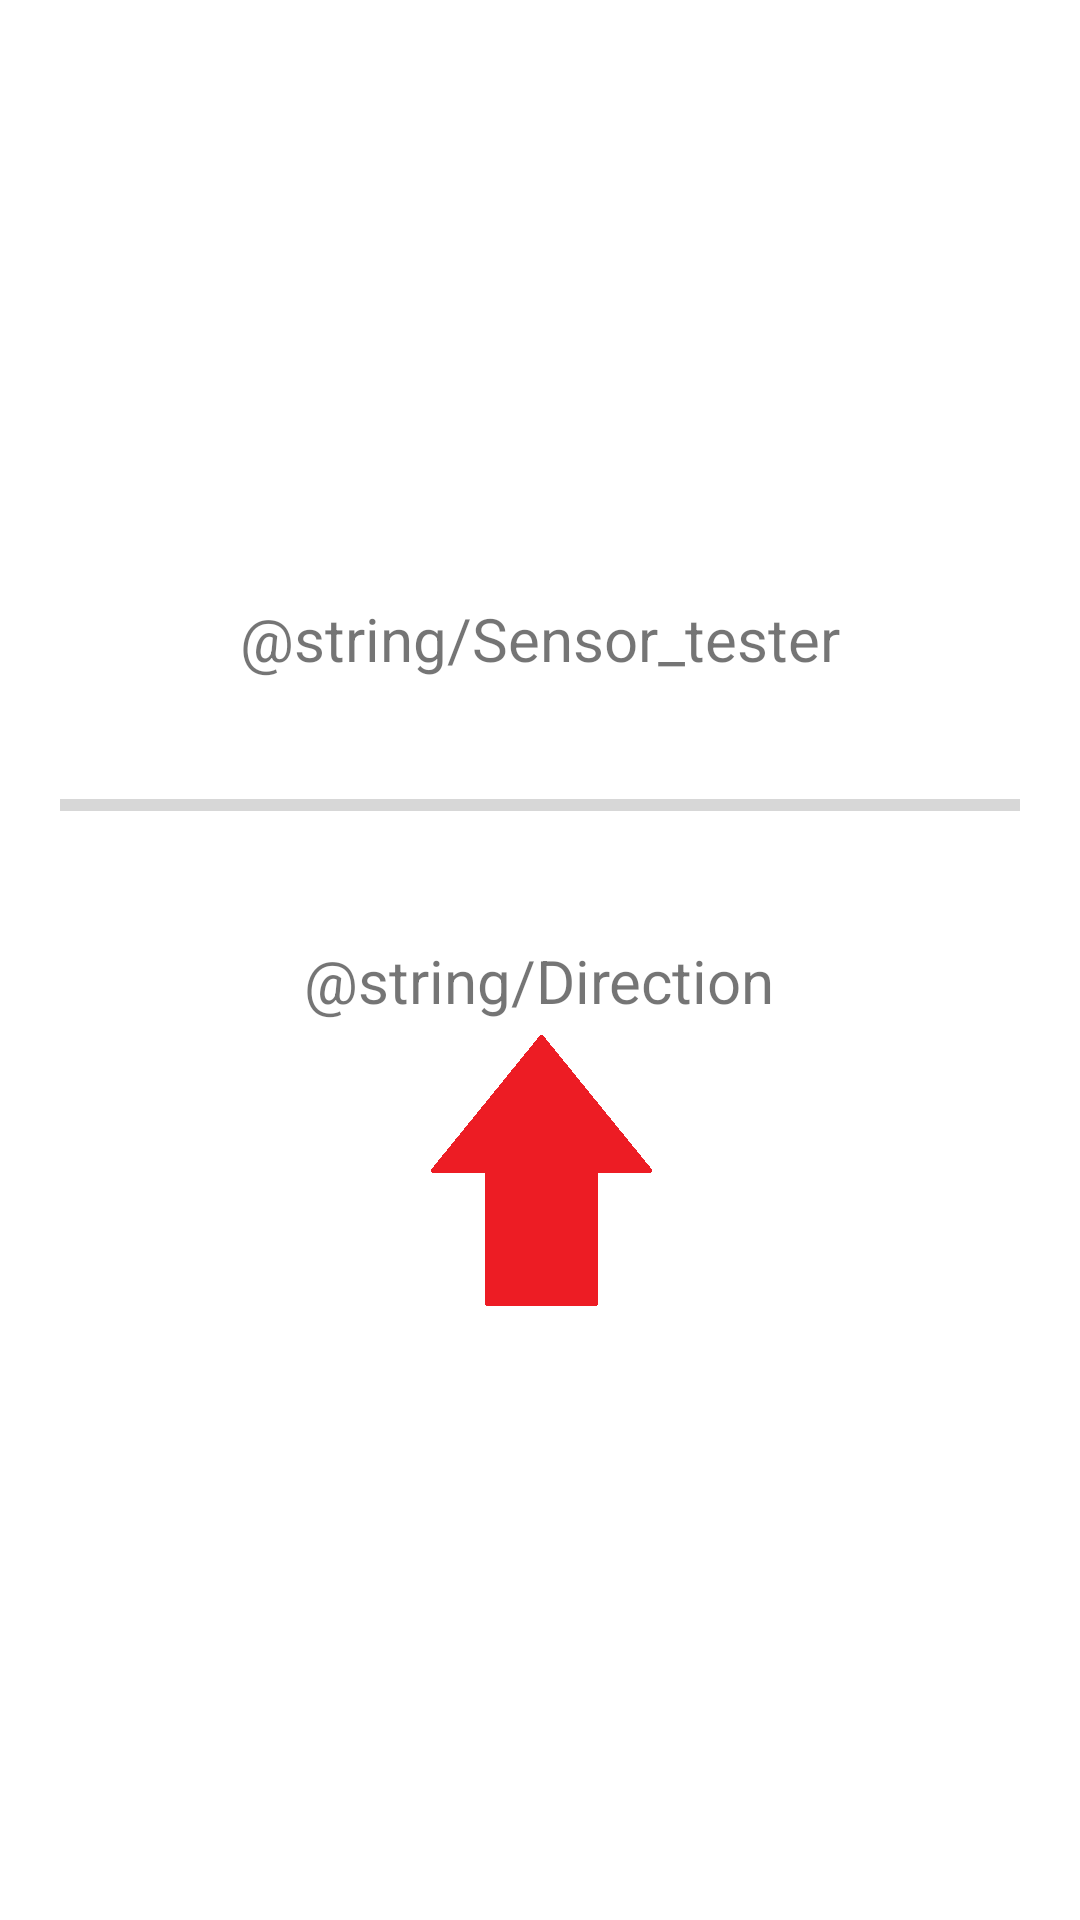

Here is an Android app screen rendered from its layout file. Give the layout XML and the strings, colors and styles it references.
<!-- AndroidManifest.xml: application theme Theme.Automation_Control_Helper -->
<!-- res/layout/fragment_d.xml -->
<LinearLayout xmlns:android="http://schemas.android.com/apk/res/android"
    xmlns:app="http://schemas.android.com/apk/res-auto"
    xmlns:tools="http://schemas.android.com/tools"
    android:layout_width="match_parent"
    android:layout_height="match_parent"
    android:orientation="vertical"
    android:gravity="center"
    tools:context=".FragmentD">

    <TextView
        android:id="@+id/textViewTitle"
        android:layout_width="wrap_content"
        android:layout_height="wrap_content"
        android:text="@string/Sensor_tester"
        android:textSize="20sp"/>

    <TextView
        android:id="@+id/textViewBrightness"
        android:layout_width="wrap_content"
        android:layout_height="wrap_content"
        android:textSize="20sp" />

    <ProgressBar
        android:id="@+id/progressBarBrightness"
        style="?android:attr/progressBarStyleHorizontal"
        android:layout_width="match_parent"
        android:layout_height="10sp"
        android:layout_marginLeft="20sp"
        android:layout_marginTop="10sp"
        android:layout_marginRight="20sp"
        android:max="100" />

    <TextView
        android:id="@+id/textViewTitle1"
        android:layout_marginTop="40sp"
        android:layout_width="wrap_content"
        android:layout_height="wrap_content"
        android:text="@string/Direction"
        android:textSize="20sp"/>

    <ImageView
        android:id="@+id/imageView2"
        android:layout_width="100sp"
        android:layout_height="100sp"
        app:srcCompat="@drawable/arrow" />

</LinearLayout>
<!-- resources referenced by this layout -->
<resources>
  <!-- drawable arrow: png bitmap (drawable, 4642 bytes) -->
  <style name="Theme.Automation_Control_Helper" parent="Theme.MaterialComponents.DayNight.DarkActionBar">
          
          <item name="colorPrimary">@color/purple_500</item>
          <item name="colorPrimaryVariant">@color/purple_700</item>
          <item name="colorOnPrimary">@color/white</item>
          
          <item name="colorSecondary">@color/teal_200</item>
          <item name="colorSecondaryVariant">@color/teal_700</item>
          <item name="colorOnSecondary">@color/black</item>
          
          <item name="android:statusBarColor">?attr/colorPrimaryVariant</item>
          
      </style>
  <!-- not gathered from this repository: default colours our renderer supplied (Android Studio template values) -->
  <color name="purple_500">#FF6200EE</color>
  <color name="purple_700">#FF3700B3</color>
  <color name="teal_200">#FF03DAC5</color>
  <color name="teal_700">#FF018786</color>
  <color name="black">#FF000000</color>
  <color name="white">#FFFFFFFF</color>
</resources>
